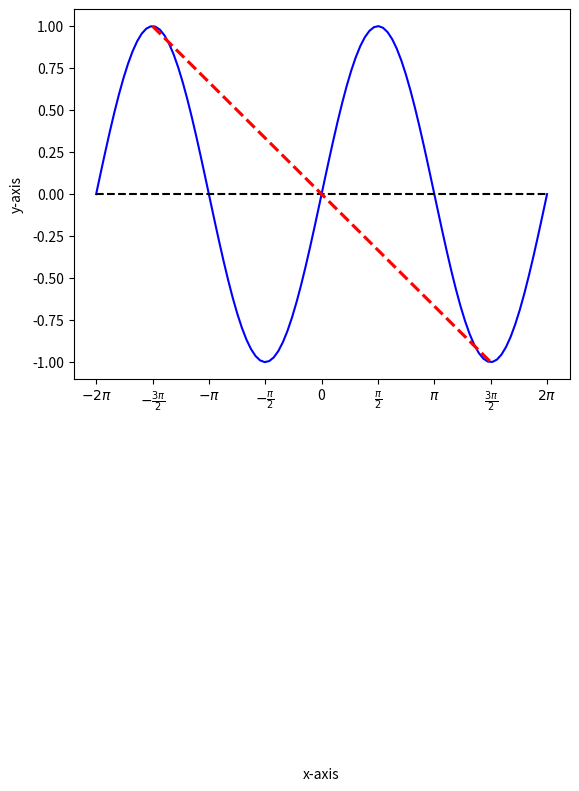

Python code for this plot: (Note: this script raises an exception after producing the figure.)
# Make a prettty plot of sin(x) from -2pi to +2pi

import matplotlib.pyplot as plt
import numpy as np
import math

x = np.linspace(-2*math.pi, 2*math.pi, 100)
y = np.sin(x)
z = np.zeros_like(x)  


plt.plot(x, y, label='sin(x)', color='blue')
plt.plot(x, z, label='y=0', color='black', linestyle='--')



tick_positions = [-2*math.pi, -3*math.pi/2, -math.pi, -math.pi/2, 0, math.pi/2, math.pi, 3*math.pi/2, 2*math.pi]
tick_labels = [r'$-2\pi$', r'$-\frac{3\pi}{2}$', r'$-\pi$', r'$-\frac{\pi}{2}$', '0', r'$\frac{\pi}{2}$', r'$\pi$', r'$\frac{3\pi}{2}$', r'$2\pi$']

straight_line_x = np.linspace(-3*math.pi/2, 3*math.pi/2, 100)
straight_line_y = np.linspace(1,-1, 100)

plt.plot(straight_line_x, straight_line_y, label='y=-x', color='red', linestyle='--' , linewidth = 2.25 , markersize = 9)
plt.xticks(tick_positions, tick_labels)
plt.xlabel('x-axis')
plt.ylabel('y-axis')
ax = plt.subplot()
ax.xaxis.set_label_coords(0.5, -1.05)
ax.yaxis.set_label_coords(-0.1, 0.5)
ax.ticklabels.set_fontsize(16.5)

plt.legend()
plt.axis ([-2*math.pi, 2*math.pi, -1.1, 1.1])
plt.title('Plot of sin(x)')
plt.show()
